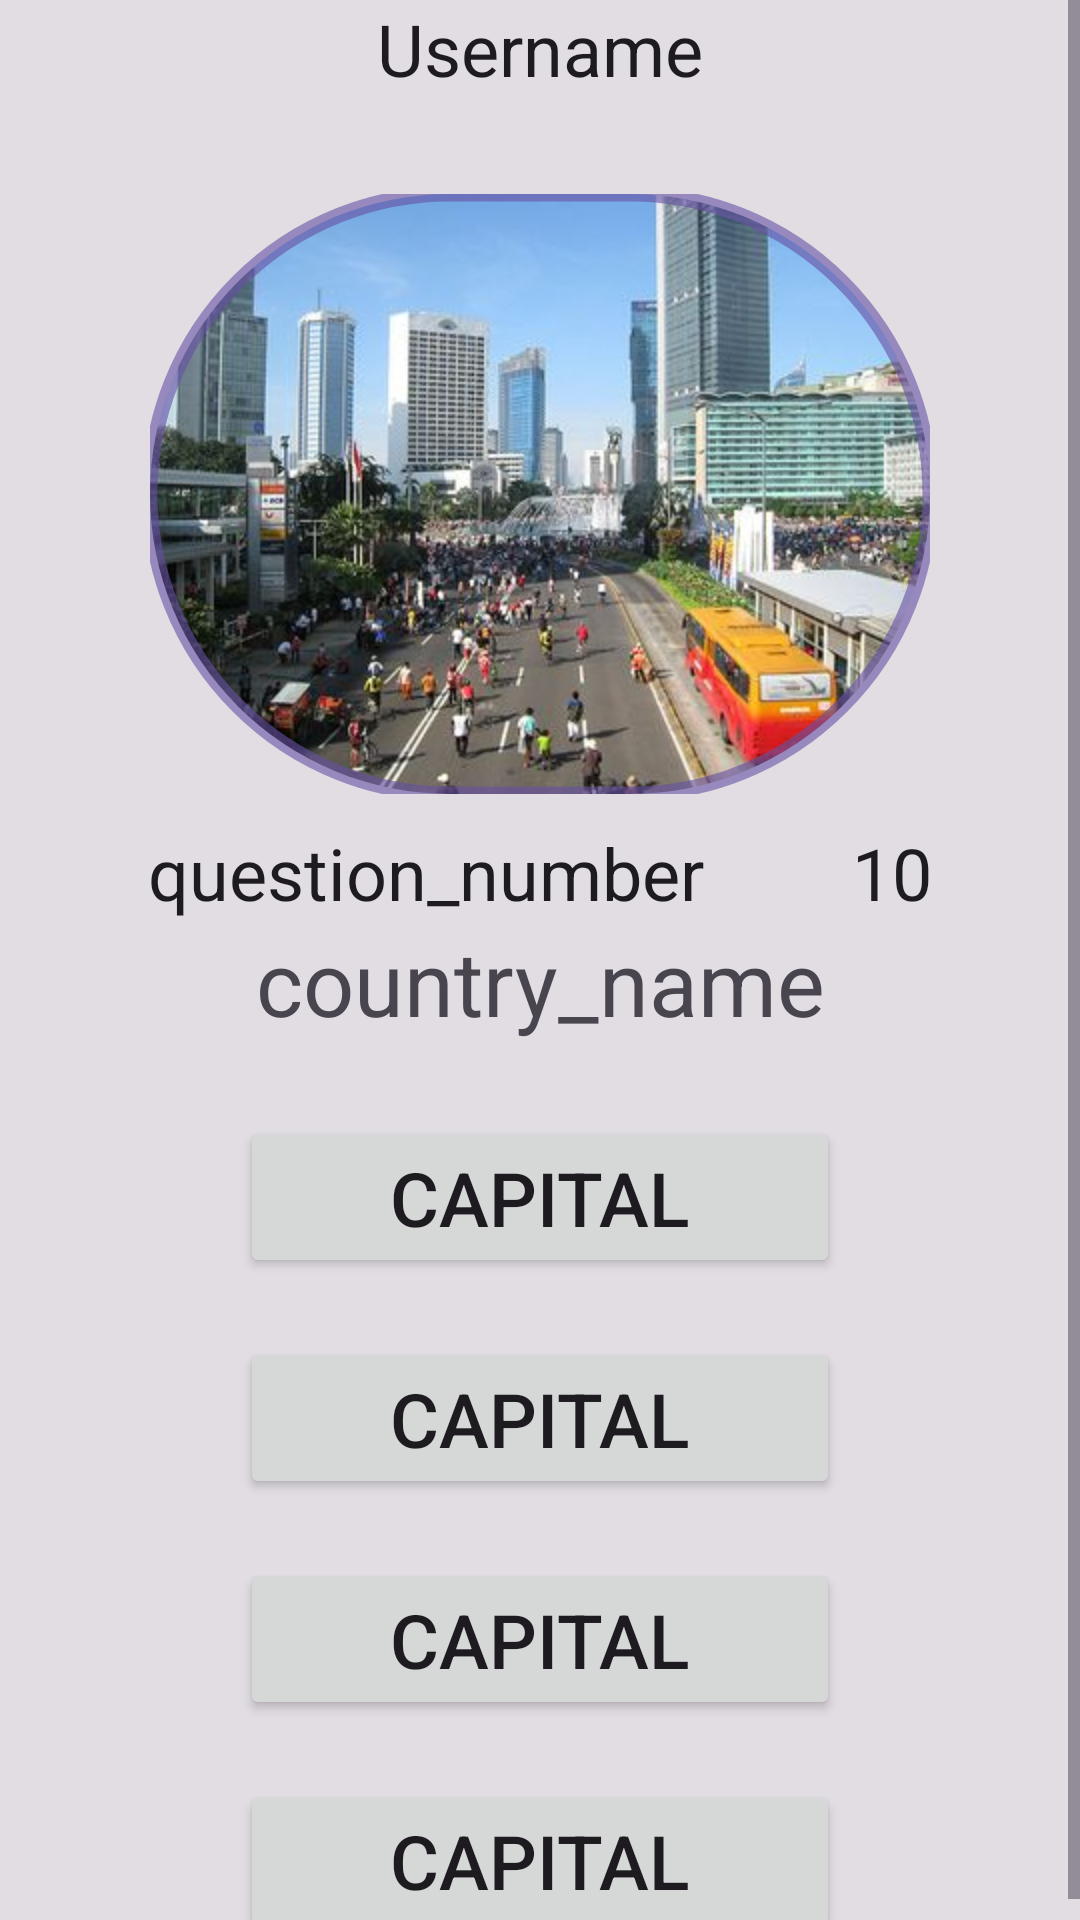

Here is an Android app screen rendered from its layout file. Give the layout XML and the strings, colors and styles it references.
<!-- AndroidManifest.xml: application theme Theme.Capitals -->
<!-- res/layout/core_test.xml -->
<?xml version="1.0" encoding="utf-8"?>
<ScrollView xmlns:android="http://schemas.android.com/apk/res/android"
    xmlns:app="http://schemas.android.com/apk/res-auto"
    xmlns:tools="http://schemas.android.com/tools"
    android:layout_width="match_parent"
    android:layout_height="match_parent"
    android:background="@color/coreBG"
    tools:context=".CoreTest">


    <androidx.constraintlayout.widget.ConstraintLayout
        android:layout_width="match_parent"
        android:layout_height="wrap_content">


        <TextView
            android:id="@+id/username"
            android:layout_width="wrap_content"
            android:layout_height="wrap_content"
            android:paddingHorizontal="16dp"
            android:text="@string/username"
            android:textAppearance="@style/TextAppearance.MaterialComponents.Headline5"
            app:layout_constrainedWidth="true"
            app:layout_constraintEnd_toEndOf="parent"
            app:layout_constraintStart_toStartOf="parent"
            app:layout_constraintTop_toTopOf="parent" />


        <com.google.android.material.imageview.ShapeableImageView
            android:id="@+id/ivImageCapital"
            android:layout_width="match_parent"
            android:layout_height="200dp"
            android:layout_marginHorizontal="50dp"
            android:layout_marginBottom="10dp"
            android:adjustViewBounds="true"
            android:alpha="1"
            android:scaleType="centerCrop"
            android:src="@drawable/unsplash"
            app:layout_constraintBottom_toTopOf="@+id/country_name"
            app:layout_constraintEnd_toEndOf="parent"
            app:layout_constraintStart_toStartOf="parent"
            app:layout_constraintTop_toBottomOf="@+id/username"
            app:shapeAppearanceOverlay="@style/ShapeAppearanceOverlay.App.CornerSize50Percent"
            app:strokeColor="@color/stroke"
            app:strokeWidth="5dp" />


        <TextView
            android:id="@+id/question_number"
            android:layout_width="wrap_content"
            android:layout_height="wrap_content"
            android:layout_marginTop="10dp"
            android:text="@string/question_number"
            android:textAppearance="@style/TextAppearance.MaterialComponents.Headline5"
            app:layout_constrainedWidth="true"
            app:layout_constraintBottom_toTopOf="@id/country_name"
            app:layout_constraintEnd_toStartOf="@id/sec_rest"
            app:layout_constraintHorizontal_bias="0.5"
            app:layout_constraintStart_toStartOf="parent"
            app:layout_constraintTop_toBottomOf="@id/ivImageCapital" />


        <TextView
            android:id="@+id/sec_rest"
            android:layout_width="wrap_content"
            android:layout_height="wrap_content"
            android:layout_marginTop="10dp"
            android:text="@string/max_sec"
            android:textAppearance="@style/TextAppearance.MaterialComponents.Headline5"
            app:layout_constrainedWidth="true"
            app:layout_constraintBottom_toTopOf="@id/country_name"
            app:layout_constraintEnd_toEndOf="parent"
            app:layout_constraintHorizontal_bias="0.9"
            app:layout_constraintStart_toEndOf="@id/question_number"
            app:layout_constraintTop_toBottomOf="@id/ivImageCapital" />

        <TextView
            android:id="@+id/country_name"
            android:layout_width="wrap_content"
            android:layout_height="wrap_content"
            android:text="@string/country_name"
            android:textSize="@dimen/tvCountryTextSizeNormal"
            android:layout_marginHorizontal="40dp"
            app:layout_constrainedWidth="true"
            app:layout_constraintBottom_toTopOf="@id/capital1"
            app:layout_constraintEnd_toEndOf="parent"
            app:layout_constraintHorizontal_bias="0.5"
            app:layout_constraintStart_toStartOf="parent"
            app:layout_constraintTop_toBottomOf="@id/question_number" />


        <Button
            android:id="@+id/capital1"
            android:layout_width="match_parent"
            android:layout_height="wrap_content"
            android:layout_marginHorizontal="80dp"
            android:layout_marginTop="25dp"
            android:text="@string/capital"
            android:textSize="@dimen/buttonCoreTextSizeNormal"
            app:layout_constraintBottom_toTopOf="@id/capital2"
            app:layout_constraintEnd_toEndOf="parent"
            app:layout_constraintStart_toStartOf="parent"
            app:layout_constraintTop_toBottomOf="@id/country_name" />

        <Button
            android:id="@+id/capital2"
            android:layout_width="match_parent"
            android:layout_height="wrap_content"
            android:layout_marginHorizontal="80dp"
            android:layout_marginTop="20dp"
            android:text="@string/capital"
            android:textSize="@dimen/buttonCoreTextSizeNormal"
            app:layout_constraintBottom_toTopOf="@id/capital3"
            app:layout_constraintEnd_toEndOf="parent"
            app:layout_constraintStart_toStartOf="parent"
            app:layout_constraintTop_toBottomOf="@id/capital1" />

        <Button
            android:id="@+id/capital3"
            android:layout_width="match_parent"
            android:layout_height="wrap_content"
            android:layout_marginHorizontal="80dp"
            android:layout_marginTop="20dp"
            android:text="@string/capital"
            android:textSize="@dimen/buttonCoreTextSizeNormal"
            app:layout_constraintBottom_toTopOf="@id/capital4"
            app:layout_constraintEnd_toEndOf="parent"
            app:layout_constraintStart_toStartOf="parent"
            app:layout_constraintTop_toBottomOf="@id/capital2"

            />

        <Button
            android:id="@+id/capital4"
            android:layout_width="match_parent"
            android:layout_height="wrap_content"
            android:layout_marginHorizontal="80dp"
            android:layout_marginTop="20dp"
            android:text="@string/capital"
            android:textSize="@dimen/buttonCoreTextSizeNormal"
            app:layout_constraintEnd_toEndOf="parent"
            app:layout_constraintStart_toStartOf="parent"
            app:layout_constraintTop_toBottomOf="@id/capital3" />

    </androidx.constraintlayout.widget.ConstraintLayout>

</ScrollView>
<!-- resources referenced by this layout -->
<resources>
  <color name="coreBG">#1F1C1B1F</color>
  <color name="stroke">#996750A4</color>
  <dimen name="buttonCoreTextSizeNormal">25sp</dimen>
  <dimen name="tvCountryTextSizeNormal">30sp</dimen>
  <!-- drawable unsplash: jpg bitmap (drawable, 35143 bytes) -->
  <string name="capital">Capital</string>
  <string name="country_name">country_name</string>
  <string name="max_sec">10</string>
  <string name="question_number">question_number</string>
  <string name="username">Username</string>
  <style name="ShapeAppearanceOverlay.App.CornerSize50Percent" parent="">
          <item name="cornerSize">50%</item>
      </style>
  <style name="Theme.Capitals" parent="Base.Theme.Capitals" />
  <style name="Base.Theme.Capitals" parent="Theme.Material3.DayNight.NoActionBar">
          
          
      </style>
</resources>
